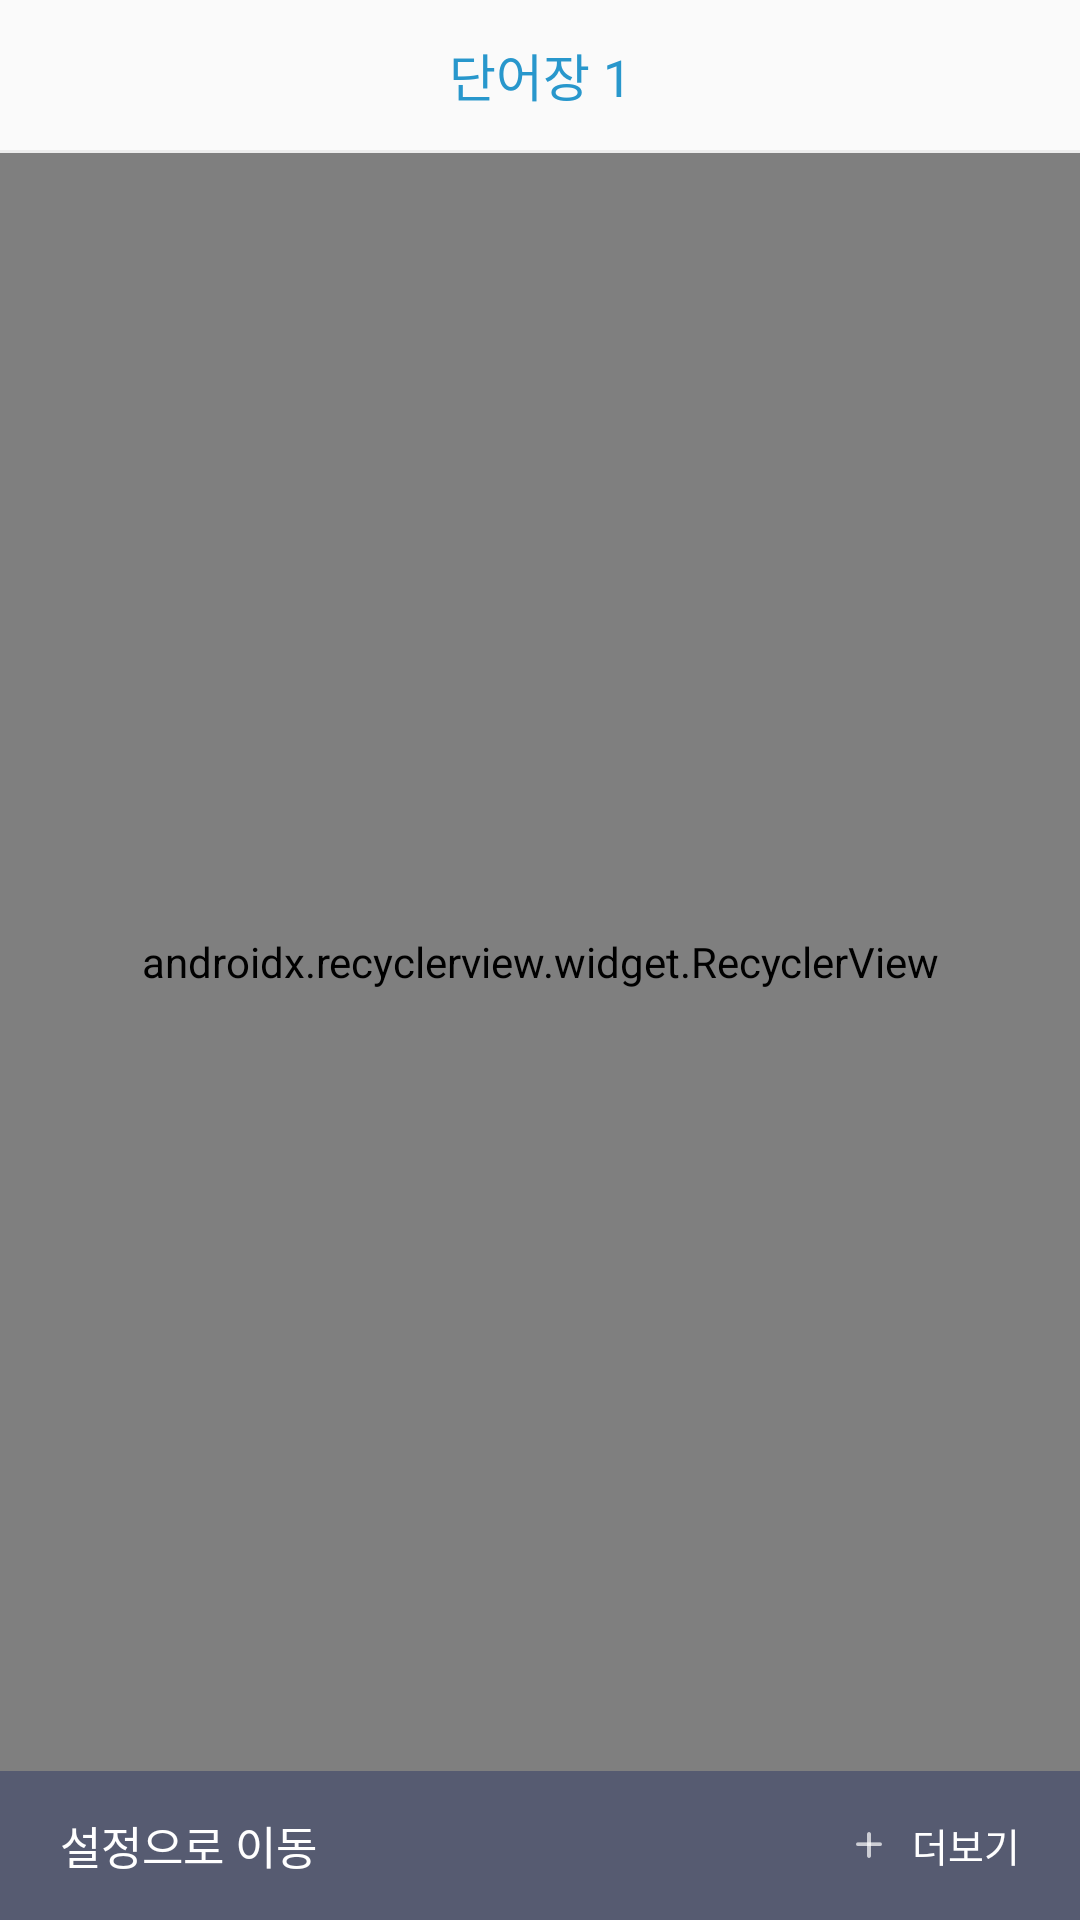

Write the Android layout XML for this screen, with the resource values it uses.
<!-- AndroidManifest.xml: application theme AppTheme.NoActionBar -->
<!-- res/layout/activity_voca_list.xml -->
<?xml version="1.0" encoding="utf-8"?>
<layout xmlns:android="http://schemas.android.com/apk/res/android"
    xmlns:app="http://schemas.android.com/apk/res-auto"
    xmlns:tools="http://schemas.android.com/tools">

    <data>
        <variable
            name="activity"
            type="com.axioms.voca.activity.VocaListActivity" />

        
            
            
    </data>

    <LinearLayout
        android:id="@+id/main_content"
        android:layout_width="match_parent"
        android:layout_height="match_parent"
        tools:context="com.axioms.voca.activity.MainActivity"
        android:orientation="vertical">

        <android.support.v7.widget.Toolbar
            android:id="@+id/toolbar"
            android:layout_width="match_parent"
            android:layout_height="@dimen/toolbarHeight"
            android:focusable="true"
            android:focusableInTouchMode="true">

            <TextView
                android:id="@+id/toolbar_title"
                android:layout_width="wrap_content"
                android:layout_height="wrap_content"
                android:layout_gravity="center"
                android:textSize="@dimen/dimen_17sp"
                android:textColor="@color/gradient_bg_start"
                android:text="단어장 1"/>

        </android.support.v7.widget.Toolbar>

        <View
            android:layout_width="match_parent"
            android:layout_height="1dp"
            android:background="@color/white_47" />

        <android.support.v7.widget.RecyclerView
            android:id="@+id/recycler_view"
            android:layout_width="match_parent"
            android:layout_height="wrap_content"
            app:layoutManager="android.support.v7.widget.LinearLayoutManager"
            android:layout_weight="1"
            android:foreground="?attr/selectableItemBackground"/>

        
            
            
            

            
                
                
                
                

                
                    
                    

                

            

        

        <LinearLayout
            android:id="@+id/btn_advertise"
            android:layout_width="match_parent"
            android:layout_height="@dimen/dimen_49.5dp"
            android:orientation="horizontal"
            android:gravity="center_vertical"
            android:background="@color/slate_grey"
            android:paddingLeft="@dimen/dimen_20dp"
            android:paddingRight="@dimen/dimen_20dp">

            <TextView
                android:layout_width="0dp"
                android:layout_height="wrap_content"
                android:layout_weight="1"
                android:textSize="@dimen/dimen_15sp"
                android:textColor="@android:color/white"
                android:text="@string/str_go_setting"
                android:layout_marginRight="@dimen/dimen_10dp"/>

            <ImageView
                android:layout_width="wrap_content"
                android:layout_height="wrap_content"
                android:background="@drawable/ic_mroe"/>

            <TextView
                android:layout_width="wrap_content"
                android:layout_height="wrap_content"
                android:textSize="@dimen/dimen_13sp"
                android:textColor="@android:color/white"
                android:text="@string/str_more"
                android:layout_marginLeft="@dimen/dimen_10dp"/>

        </LinearLayout>

    </LinearLayout>
</layout>
<!-- res/layout/listview_voca_word.xml (included above) -->
<?xml version="1.0" encoding="utf-8"?>
<LinearLayout xmlns:android="http://schemas.android.com/apk/res/android"
    android:id="@+id/constraintLayout"
    android:layout_width="match_parent"
    android:layout_height="wrap_content"
    android:orientation="vertical">

    <com.daimajia.swipe.SwipeLayout
        android:id="@+id/swipeLayout"
        android:layout_width="match_parent"
        android:layout_height="wrap_content"
        android:orientation="horizontal">

        <LinearLayout
            android:id="@+id/ll_delete"
            android:layout_width="match_parent"
            android:layout_height="match_parent"
            android:gravity="center_vertical"
            android:orientation="horizontal">

            <TextView
                android:layout_width="0dp"
                android:layout_height="match_parent"
                android:layout_weight="1"
                android:background="@color/cobalt"
                android:text="@string/str_list_delete"
                android:textColor="@android:color/white"
                android:textSize="@dimen/dimen_15sp"
                android:gravity="center"/>

            <Button
                android:id="@+id/btn_delete"
                android:layout_width="@dimen/dimen_100dp"
                android:layout_height="match_parent"
                android:background="@color/gradient_bg_start"
                android:textColor="@android:color/white"
                android:textSize="@dimen/dimen_15sp"
                android:text="@string/cmm_yes"/>

        </LinearLayout>

        <LinearLayout
            android:id="@+id/ll_list"
            android:layout_width="match_parent"
            android:layout_height="wrap_content"
            android:paddingBottom="@dimen/dimen_13dp"
            android:paddingLeft="@dimen/dimen_17dp"
            android:paddingRight="@dimen/dimen_17dp"
            android:paddingTop="@dimen/dimen_13dp"
            android:gravity="center_vertical"
            android:orientation="horizontal">

            <LinearLayout
                android:layout_width="0dp"
                android:layout_height="wrap_content"
                android:layout_weight="1"
                android:orientation="vertical">

                <TextView
                    android:layout_width="wrap_content"
                    android:layout_height="wrap_content"
                    android:text="Let's push through this week harder as we always have been doing."
                    android:textColor="@android:color/black"
                    android:textSize="@dimen/dimen_15sp" />

                <TextView
                    android:layout_width="wrap_content"
                    android:layout_height="wrap_content"
                    android:text="그것은 당연하다"
                    android:textColor="@color/orangish"
                    android:textSize="@dimen/dimen_15sp" />

            </LinearLayout>

            <LinearLayout
                android:layout_width="wrap_content"
                android:layout_height="wrap_content"
                android:layout_marginLeft="@dimen/dimen_10dp"
                android:gravity="center_horizontal"
                android:orientation="vertical">

                <ImageButton
                    android:layout_width="wrap_content"
                    android:layout_height="wrap_content"
                    android:background="@android:color/transparent"
                    android:src="@drawable/ic_speaker" />

                <Button
                    android:layout_width="@dimen/dimen_40dp"
                    android:layout_height="@dimen/dimen_16dp"
                    android:layout_marginTop="@dimen/dimen_10dp"
                    android:background="@drawable/sel_btn_voca_memorize"
                    android:text="암기"
                    android:textColor="@android:color/white"
                    android:textSize="@dimen/dimen_11sp" />

            </LinearLayout>

        </LinearLayout>



    </com.daimajia.swipe.SwipeLayout>

    <View
        android:layout_width="match_parent"
        android:layout_height="1dp"
        android:background="@color/white_47" />


</LinearLayout>
<!-- resources referenced by this layout -->
<resources>
  <color name="cobalt">#1e4787</color>
  <color name="gradient_bg_start">#2897cc</color>
  <color name="orangish">#f8835f</color>
  <color name="slate_grey">#565b71</color>
  <color name="white_47">#78dbdbdb</color>
  <dimen name="dimen_100dp">100dp</dimen>
  <dimen name="dimen_10dp">10dp</dimen>
  <dimen name="dimen_11sp">11sp</dimen>
  <dimen name="dimen_13dp">13dp</dimen>
  <dimen name="dimen_13sp">13sp</dimen>
  <dimen name="dimen_15sp">15sp</dimen>
  <dimen name="dimen_16dp">16dp</dimen>
  <dimen name="dimen_17dp">17dp</dimen>
  <dimen name="dimen_17sp">17sp</dimen>
  <dimen name="dimen_20dp">20dp</dimen>
  <dimen name="dimen_40dp">40dp</dimen>
  <dimen name="dimen_49.5dp">49.5dp</dimen>
  <dimen name="toolbarHeight">@dimen/dimen_50dp</dimen>
  <!-- drawable ic_mroe: png bitmap (drawable-xxxhdpi, 281 bytes) -->
  <!-- drawable ic_speaker: png bitmap (drawable-xxxhdpi, 1361 bytes) -->
  <!-- drawable sel_btn_voca_memorize (drawable-xxxhdpi) -->
  <?xml version="1.0" encoding="utf-8"?>
  <selector xmlns:android="http://schemas.android.com/apk/res/android">
      <item
          android:state_selected="true"
          android:drawable="@drawable/ic_remind_on" />
  
      <item android:drawable="@drawable/ic_remind_off" />
  </selector>
  <string name="cmm_yes">예</string>
  <string name="str_go_setting">설정으로 이동</string>
  <string name="str_list_delete">삭제 하시겠습니까?</string>
  <string name="str_more">더보기</string>
  <style name="AppTheme.NoActionBar">
          <item name="windowActionBar">false</item>
          <item name="windowNoTitle">true</item>
      </style>
  <dimen name="dimen_50dp">50dp</dimen>
  <!-- drawable ic_remind_on: png bitmap (drawable-xxxhdpi, 544 bytes) -->
  <!-- drawable ic_remind_off: png bitmap (drawable-xxxhdpi, 542 bytes) -->
</resources>
